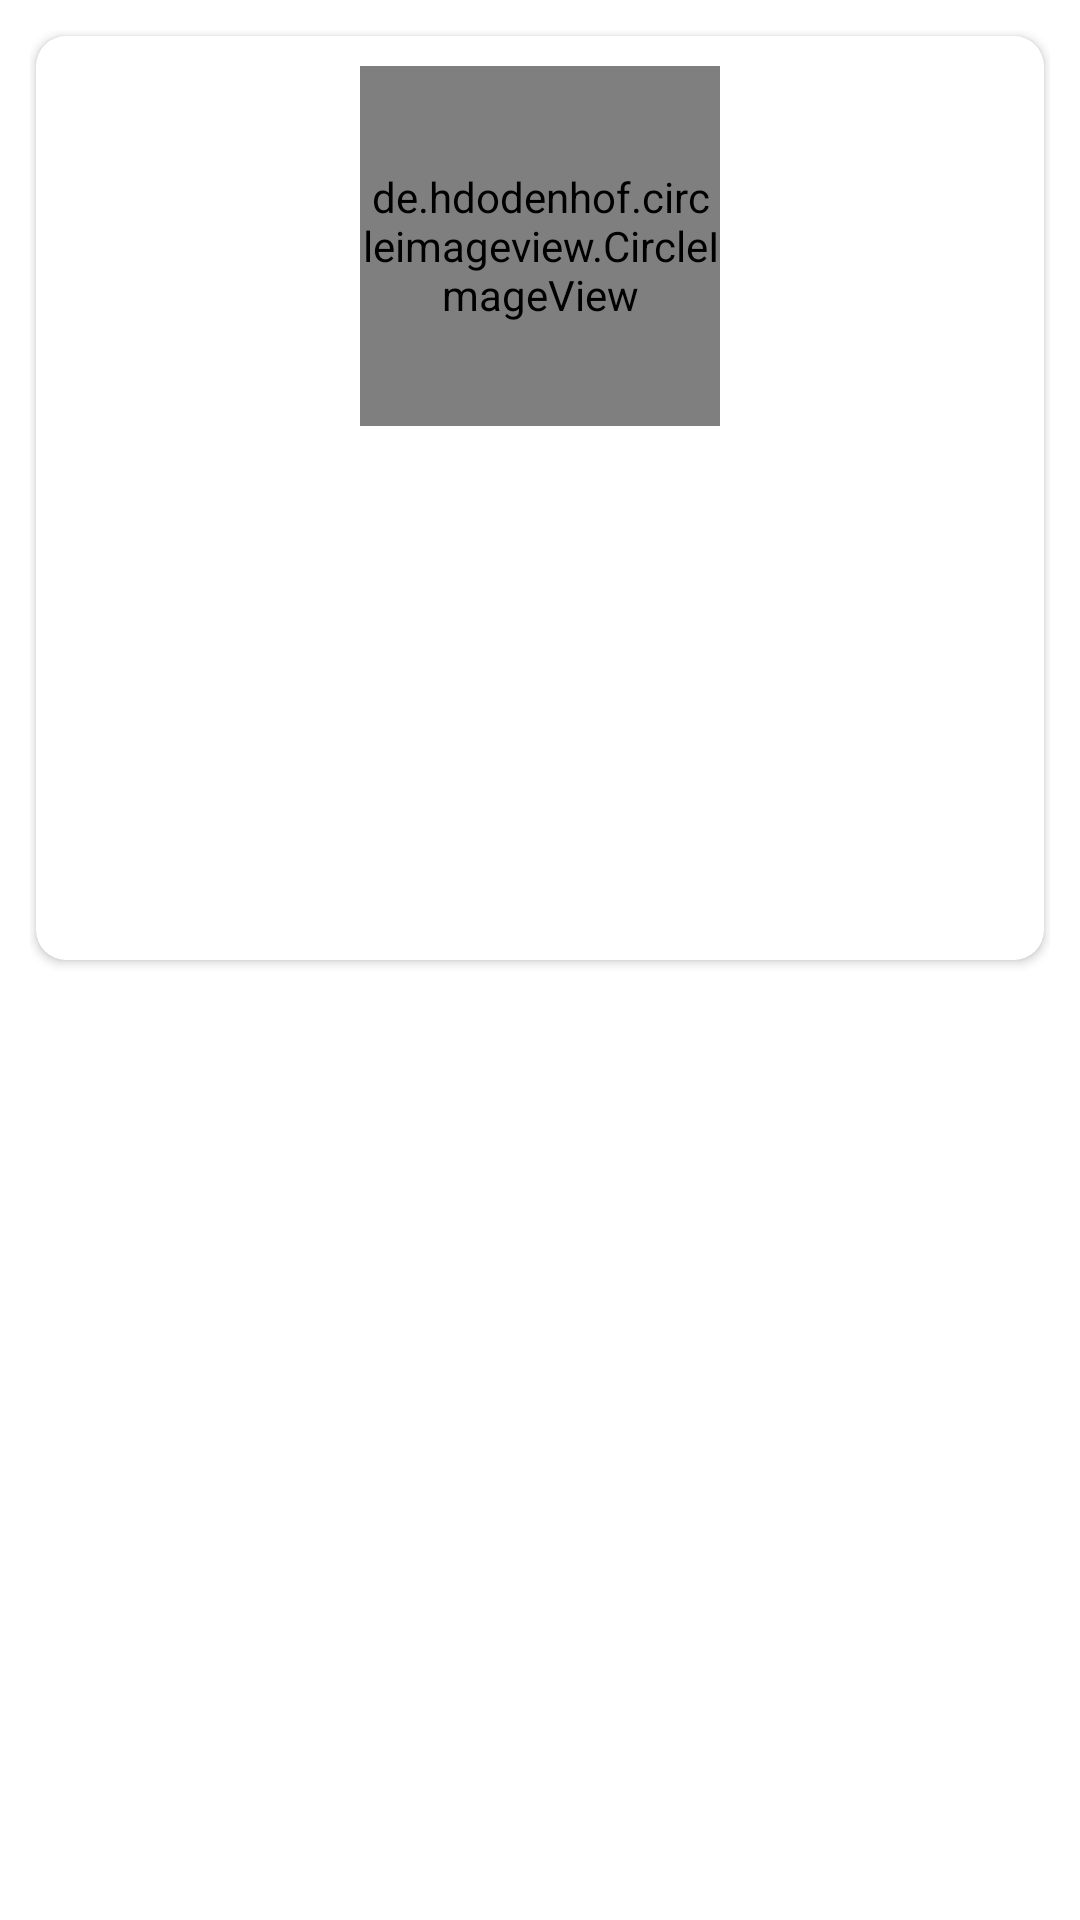

This screen was rendered from an Android layout file. Write that file and the resources it references.
<!-- AndroidManifest.xml: application theme Theme.MarketCM -->
<!-- res/layout/data_layout_users.xml -->
<?xml version="1.0" encoding="utf-8"?>
<LinearLayout xmlns:android="http://schemas.android.com/apk/res/android"
    xmlns:app="http://schemas.android.com/apk/res-auto"
    android:layout_width="match_parent"
    android:layout_height="wrap_content"
    android:orientation="vertical"
    android:padding="10dp">

    <androidx.cardview.widget.CardView
        android:layout_width="match_parent"
        android:layout_height="wrap_content"
        android:layout_margin="2dp"
        app:cardCornerRadius="10dp"
        app:contentPadding="10dp">

        <LinearLayout
            android:layout_width="match_parent"
            android:layout_height="match_parent"
            android:orientation="vertical">

            <de.hdodenhof.circleimageview.CircleImageView
                android:id="@+id/circleImgUser"
                android:layout_width="120dp"
                android:layout_height="120dp"
                android:layout_gravity="center_horizontal"
                android:src="@color/black"
                app:civ_border_color="@color/ratingYellow"
                app:civ_border_width="1dp" />


            <TextView
                android:id="@+id/tvNameUser"
                android:layout_width="match_parent"
                android:layout_height="match_parent"
                android:layout_marginTop="5dp"
                android:fontFamily="@font/rajdhani_bold" />

            <TextView
                android:id="@+id/tvEmailUser"
                android:layout_width="match_parent"
                android:layout_height="match_parent"
                android:layout_marginTop="5dp"
                android:autoLink="email"
                android:fontFamily="@font/rajdhani_bold" />

            <TextView
                android:id="@+id/tvPhoneNumberUser"
                android:layout_width="match_parent"
                android:layout_height="match_parent"
                android:layout_marginTop="5dp"
                android:autoLink="phone"
                android:fontFamily="@font/rajdhani_bold" />

            <TextView
                android:id="@+id/tvUniversityUser"
                android:layout_width="match_parent"
                android:layout_height="match_parent"
                android:layout_marginTop="5dp"
                android:fontFamily="@font/rajdhani_bold" />

            <TextView
                android:id="@+id/tvUserCanPost"
                android:layout_width="match_parent"
                android:layout_height="match_parent"
                android:layout_marginTop="5dp"
                android:fontFamily="@font/rajdhani_bold" />

            <TextView
                android:id="@+id/tvUserSuspended"
                android:layout_width="match_parent"
                android:layout_height="match_parent"
                android:layout_marginTop="5dp"
                android:fontFamily="@font/rajdhani_bold" />

            <TextView
                android:id="@+id/tvUserRegistrationDate"
                android:layout_width="match_parent"
                android:layout_height="match_parent"
                android:layout_marginTop="5dp"
                android:fontFamily="@font/rajdhani_bold" />


        </LinearLayout>

    </androidx.cardview.widget.CardView>


</LinearLayout>
<!-- resources referenced by this layout -->
<resources>
  <color name="black">#FF000000</color>
  <color name="ratingYellow">#ffffc107</color>
  <style name="Theme.MarketCM" parent="Theme.MaterialComponents.DayNight.NoActionBar">
          
          <item name="colorPrimary">@color/abc_search_url_text_normal</item>
          <item name="colorPrimaryVariant">@color/abc_search_url_text_normal</item>
          <item name="colorOnPrimary">@color/white</item>
          <item name="colorError">@color/errorColor</item>
          <item name="colorOnPrimarySurface">@color/textBlack</item>
          <item name="android:colorError">@color/errorColor</item>
  
          
          <item name="colorSecondary">@color/teal_200</item>
          <item name="colorSecondaryVariant">@color/teal_700</item>
          <item name="colorOnSecondary">@color/black</item>
  
  
          
          <item name="android:statusBarColor">@android:color/darker_gray</item>
  
      </style>
  <color name="abc_search_url_text_normal">#ff7fa87f</color>
  <color name="white">#FFFFFFFF</color>
  <color name="textBlack">#ff222323</color>
  <color name="teal_200">#FF03DAC5</color>
  <color name="teal_700">#FF018786</color>
</resources>
